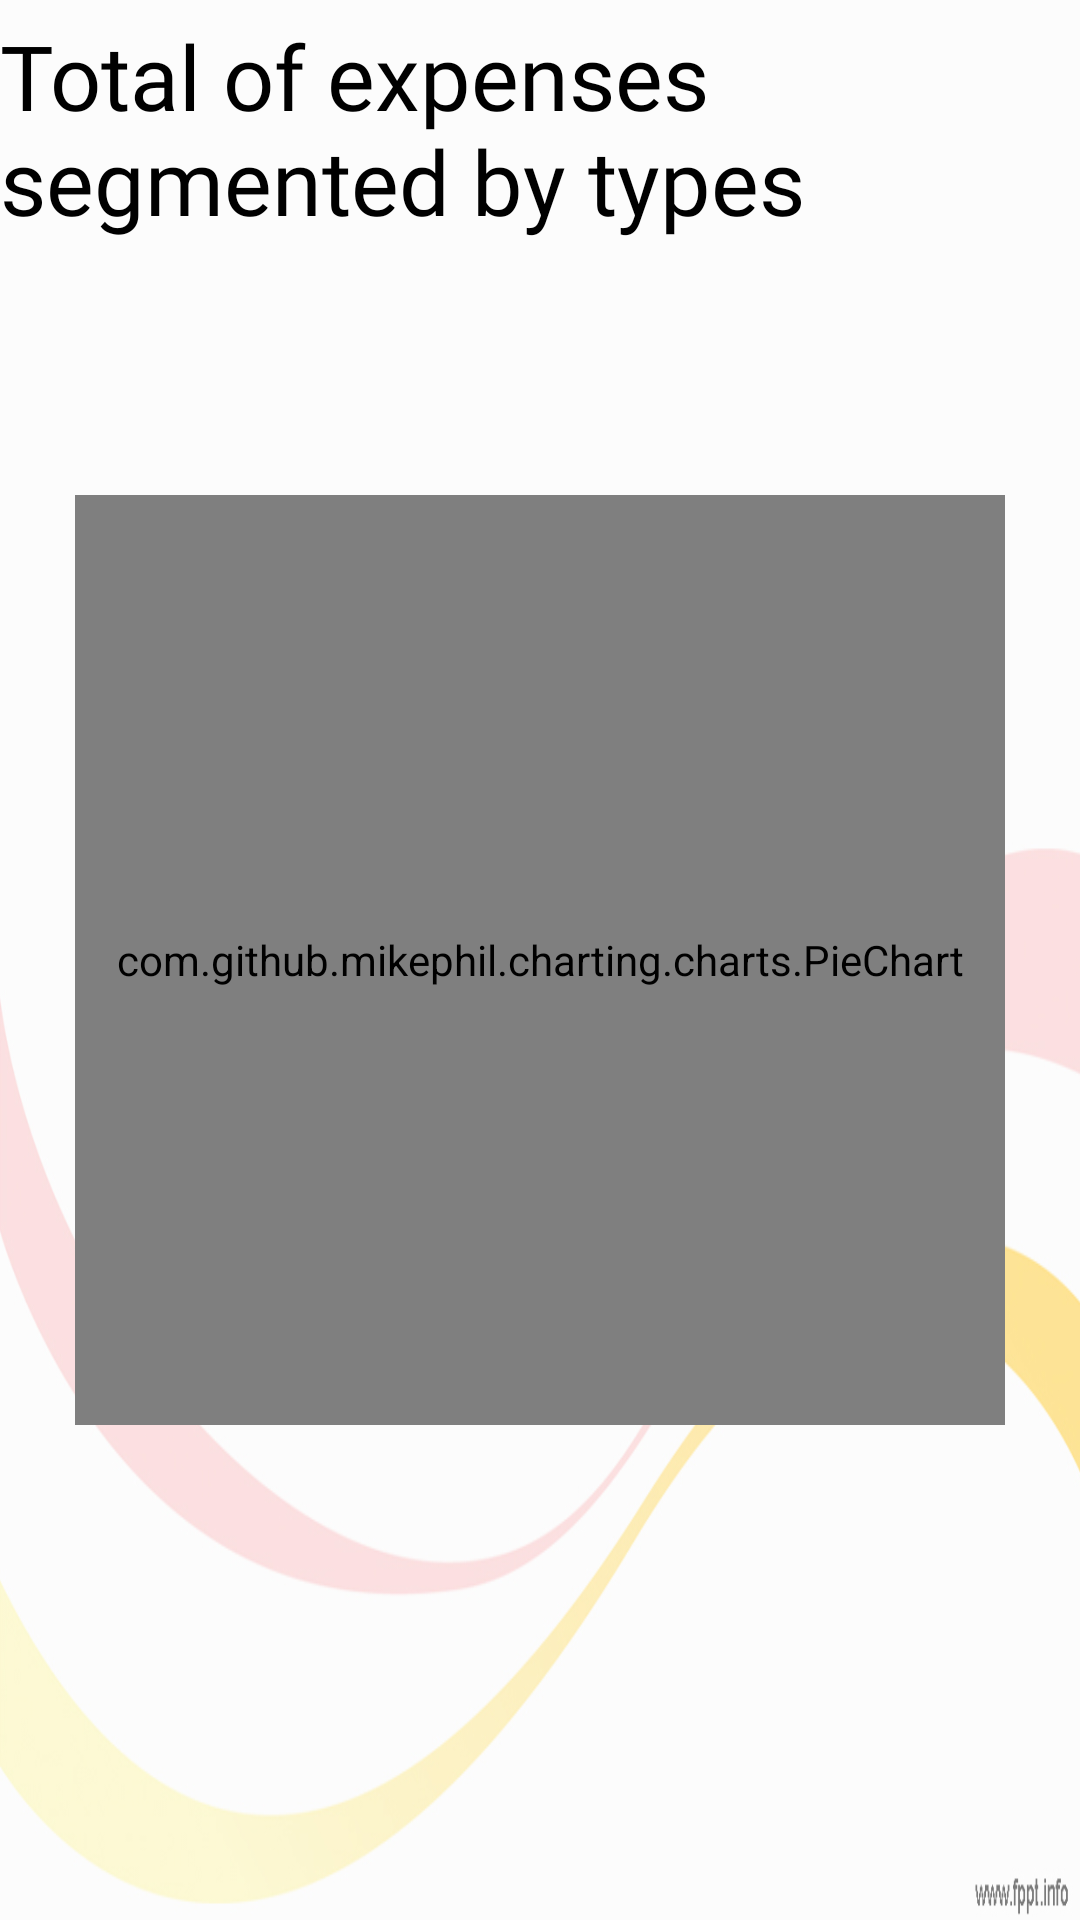

Layout XML and referenced resources for this Android screen:
<!-- AndroidManifest.xml: application theme Theme.MExpenseDemo -->
<!-- res/layout/fragment_pie.xml -->
<?xml version="1.0" encoding="utf-8"?>
<FrameLayout xmlns:android="http://schemas.android.com/apk/res/android"
    xmlns:tools="http://schemas.android.com/tools"
    android:layout_width="match_parent"
    android:layout_height="match_parent"
    tools:context=".PieFragment"
    android:background="@drawable/piechartbg">
    <com.github.mikephil.charting.charts.PieChart
        android:id="@+id/piechart"
        android:layout_width="310dp"
        android:layout_height="310dp"
        android:layout_gravity="center"/>
    <TextView
        android:layout_width="wrap_content"
        android:layout_height="wrap_content"
        android:fontFamily="@font/hysteria"
        android:textSize="30dp"
        android:textColor="@color/black"
        android:text="Total of expenses segmented by types"
        android:layout_marginTop="5dp"
        android:layout_gravity="center_horizontal"/>
</FrameLayout>
<!-- resources referenced by this layout -->
<resources>
  <color name="black">#FF000000</color>
  <!-- drawable piechartbg: jpg bitmap (drawable, 61488 bytes) -->
  <style name="Theme.MExpenseDemo" parent="Theme.MaterialComponents.DayNight.DarkActionBar">
          
          <item name="colorPrimary">@color/purple_500</item>
          <item name="colorPrimaryVariant">@color/purple_700</item>
          <item name="colorOnPrimary">@color/white</item>
          
          <item name="colorSecondary">@color/teal_200</item>
          <item name="colorSecondaryVariant">@color/teal_700</item>
          <item name="colorOnSecondary">@color/black</item>
          
          <item name="android:statusBarColor" tools:targetApi="l">?attr/colorPrimaryVariant</item>
          
      </style>
  <color name="purple_500">#FF6200EE</color>
  <color name="purple_700">#FF3700B3</color>
  <color name="white">#FFFFFFFF</color>
  <color name="teal_200">#FF03DAC5</color>
  <color name="teal_700">#FF018786</color>
</resources>
